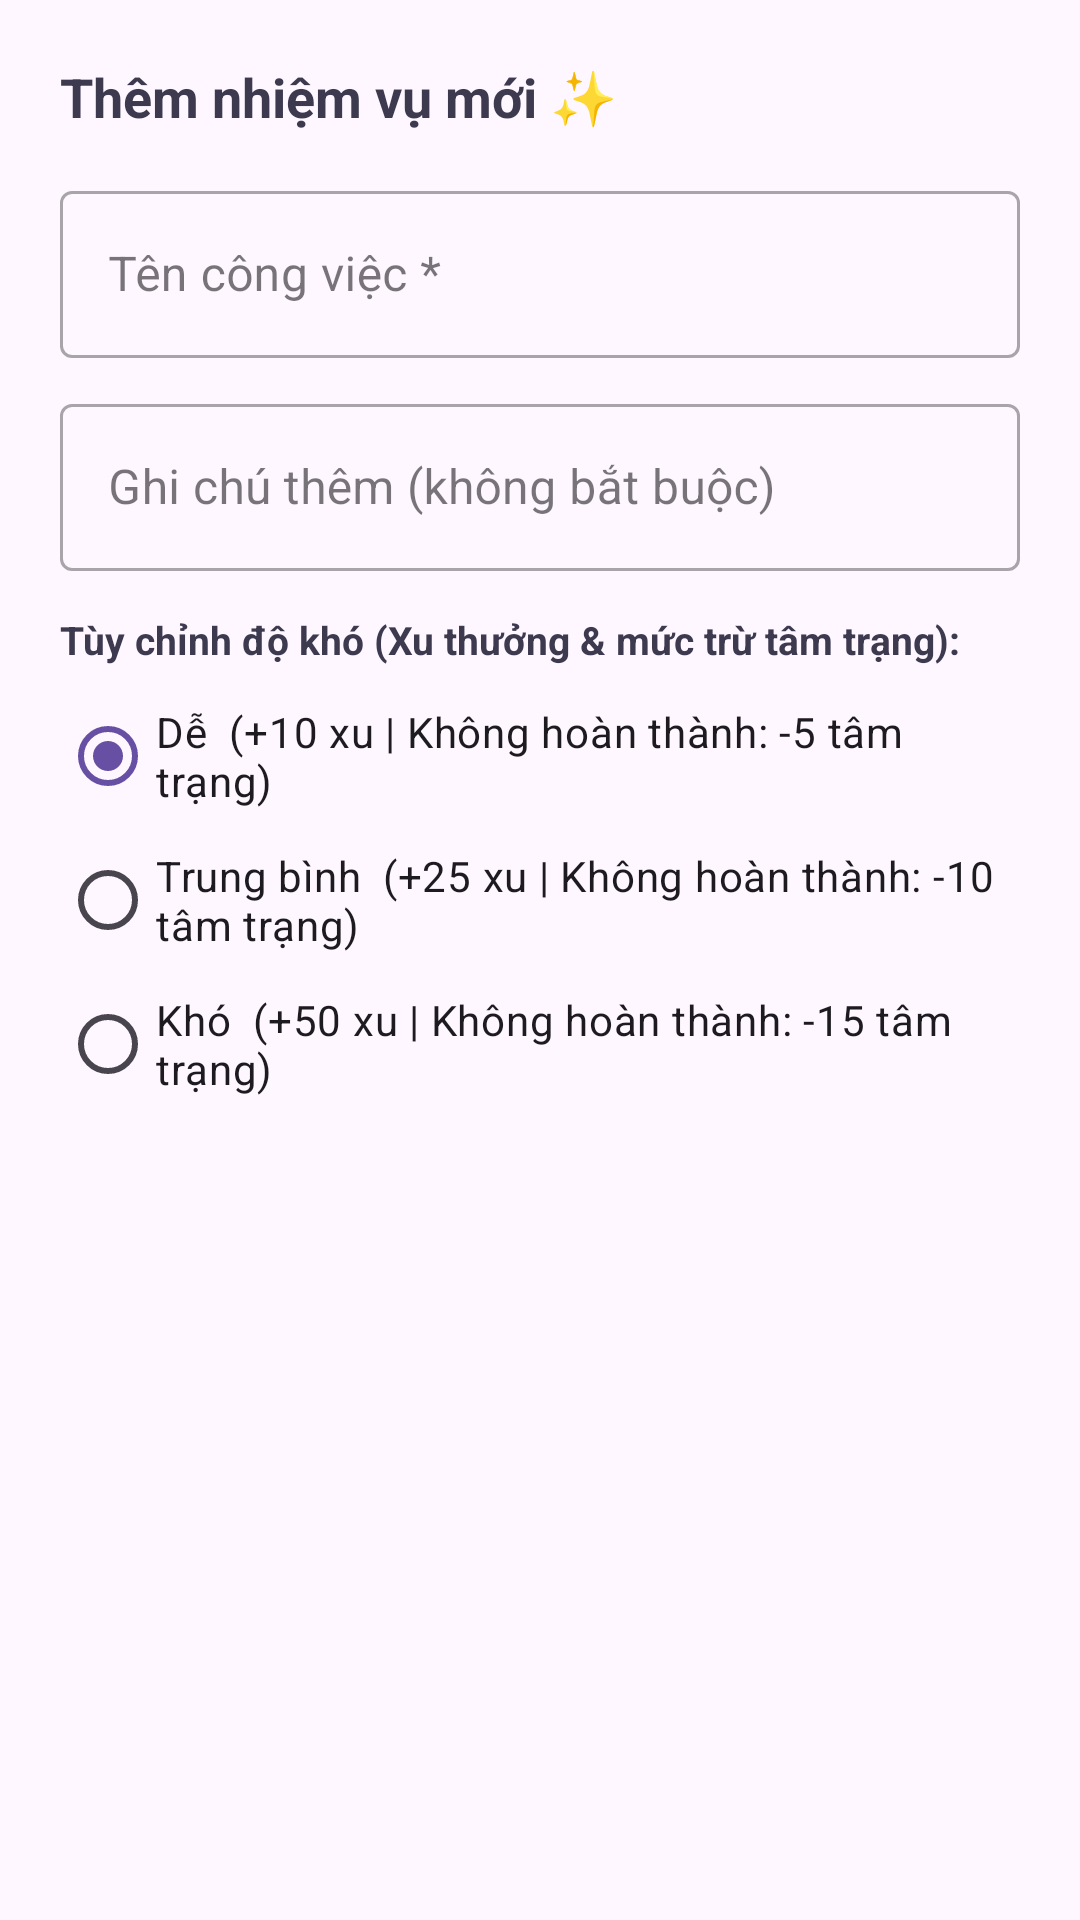

Layout XML and referenced resources for this Android screen:
<!-- AndroidManifest.xml: application theme Theme.PetFocus -->
<!-- res/layout/dialog_add_edit_task.xml -->
<?xml version="1.0" encoding="utf-8"?>
<LinearLayout xmlns:android="http://schemas.android.com/apk/res/android"
    android:layout_width="match_parent"
    android:layout_height="wrap_content"
    android:orientation="vertical"
    android:padding="20dp">

    <TextView
        android:id="@+id/tv_dialog_title"
        android:layout_width="match_parent"
        android:layout_height="wrap_content"
        android:text="Thêm nhiệm vụ mới ✨"
        android:textColor="#3D3A50"
        android:textSize="18sp"
        android:textStyle="bold" />

    <com.google.android.material.textfield.TextInputLayout
        style="@style/Widget.MaterialComponents.TextInputLayout.OutlinedBox"
        android:layout_width="match_parent"
        android:layout_height="wrap_content"
        android:layout_marginTop="14dp"
        android:hint="Tên công việc *">

        <com.google.android.material.textfield.TextInputEditText
            android:id="@+id/edt_task_title"
            android:layout_width="match_parent"
            android:layout_height="wrap_content"
            android:inputType="textCapSentences"
            android:maxLines="2" />
    </com.google.android.material.textfield.TextInputLayout>

    <com.google.android.material.textfield.TextInputLayout
        style="@style/Widget.MaterialComponents.TextInputLayout.OutlinedBox"
        android:layout_width="match_parent"
        android:layout_height="wrap_content"
        android:layout_marginTop="10dp"
        android:hint="Ghi chú thêm (không bắt buộc)">

        <com.google.android.material.textfield.TextInputEditText
            android:id="@+id/edt_task_desc"
            android:layout_width="match_parent"
            android:layout_height="wrap_content"
            android:inputType="textCapSentences"
            android:maxLines="3" />
    </com.google.android.material.textfield.TextInputLayout>

    <TextView
        android:layout_width="match_parent"
        android:layout_height="wrap_content"
        android:layout_marginTop="14dp"
        android:text="Tùy chỉnh độ khó (Xu thưởng &amp; mức trừ tâm trạng):"
        android:textColor="#3D3A50"
        android:textSize="13sp"
        android:textStyle="bold" />

    <RadioGroup
        android:id="@+id/rg_difficulty"
        android:layout_width="match_parent"
        android:layout_height="wrap_content"
        android:layout_marginTop="6dp"
        android:orientation="vertical">

        <RadioButton
            android:id="@+id/rb_easy"
            android:layout_width="match_parent"
            android:layout_height="wrap_content"
            android:checked="true"
            android:text="Dễ  (+10 xu | Không hoàn thành: -5 tâm trạng)" />

        <RadioButton
            android:id="@+id/rb_medium"
            android:layout_width="match_parent"
            android:layout_height="wrap_content"
            android:text="Trung bình  (+25 xu | Không hoàn thành: -10 tâm trạng)" />

        <RadioButton
            android:id="@+id/rb_hard"
            android:layout_width="match_parent"
            android:layout_height="wrap_content"
            android:text="Khó  (+50 xu | Không hoàn thành: -15 tâm trạng)" />
    </RadioGroup>

</LinearLayout>
<!-- resources referenced by this layout -->
<resources>
  <style name="Theme.PetFocus" parent="Base.Theme.PetFocus" />
  <style name="Base.Theme.PetFocus" parent="Theme.Material3.DayNight.NoActionBar">
          
          
      </style>
</resources>
